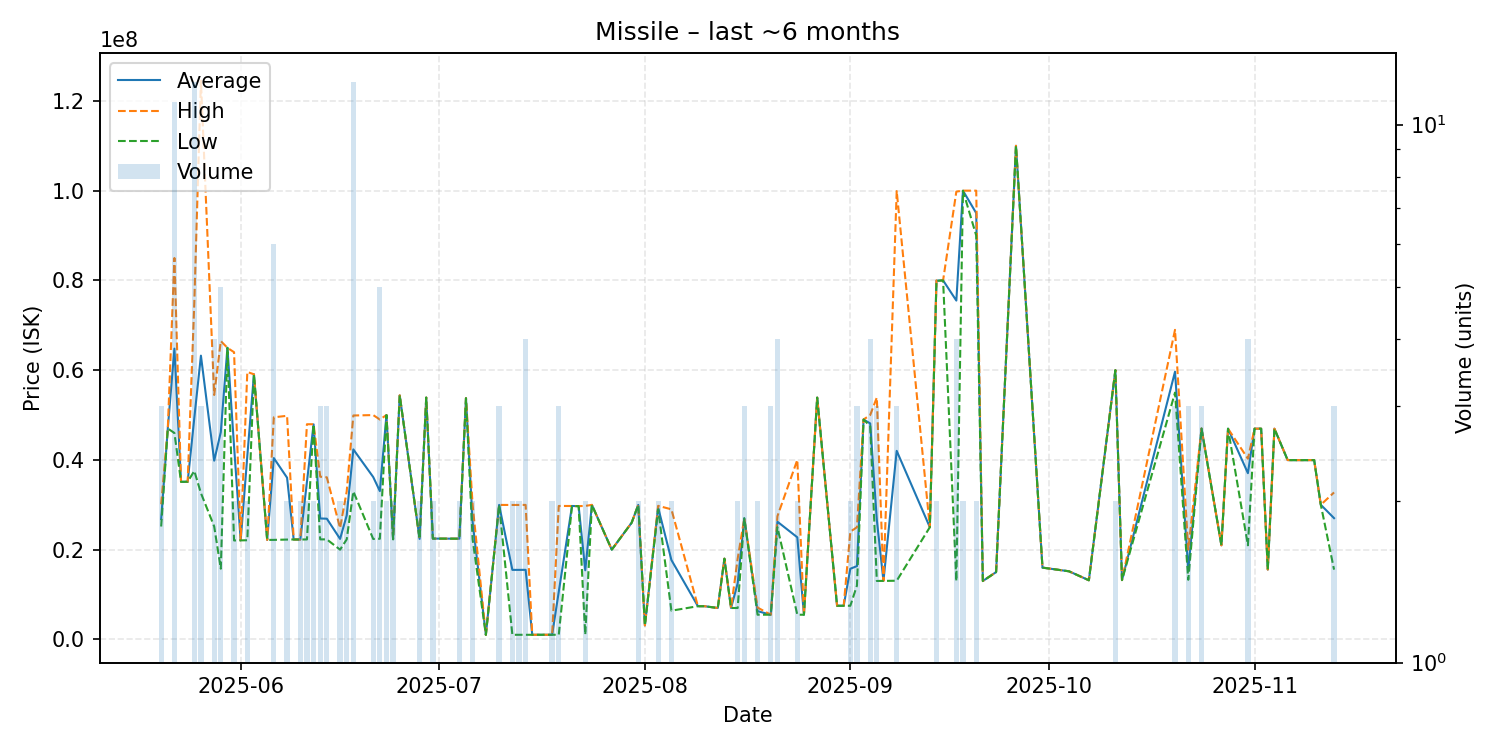

Values plotted in this chart, from the file beside it:
date, average, highest, lowest, order_count, volume
2025-05-20, 26813333, 30120000, 25160000, 3, 3
2025-05-21, 46990000, 46990000, 46990000, 1, 1
2025-05-22, 64799091, 84990000, 46000000, 11, 11
2025-05-23, 35120000, 35120000, 35120000, 1, 1
2025-05-24, 35130000, 35130000, 35130000, 1, 1
2025-05-25, 49331667, 74985000, 37550000, 12, 12
2025-05-26, 63233333, 124500000, 32600000, 3, 3
2025-05-28, 39827500, 54470000, 25185000, 4, 4
2025-05-29, 46190000, 66480000, 15760000, 4, 5
2025-05-30, 64980000, 64980000, 64980000, 1, 1
2025-05-31, 43025000, 64000000, 22050000, 2, 2
2025-06-01, 22070000, 22070000, 22070000, 1, 1
2025-06-02, 40845000, 59590000, 22100000, 2, 2
2025-06-03, 59080000, 59080000, 59080000, 1, 1
2025-06-05, 22170000, 22170000, 22170000, 1, 1
2025-06-06, 40411667, 49495000, 22180000, 6, 6
2025-06-08, 36040000, 49830000, 22250000, 2, 2
2025-06-09, 22270000, 22270000, 22270000, 1, 1
2025-06-10, 22260000, 22260000, 22260000, 2, 2
2025-06-11, 35115000, 47950000, 22280000, 2, 2
2025-06-12, 47925000, 47950000, 47900000, 2, 2
2025-06-13, 26950000, 36260000, 22295000, 3, 3
2025-06-14, 26900000, 36120000, 22290000, 3, 3
2025-06-16, 22400000, 24800000, 20000000, 2, 2
2025-06-17, 27630000, 32970000, 22290000, 2, 2
2025-06-18, 42342500, 49900000, 32985000, 9, 12
2025-06-21, 36185000, 49990000, 22380000, 2, 2
2025-06-22, 33054000, 49000000, 22430000, 4, 5
2025-06-23, 49995000, 50000000, 49990000, 2, 2
2025-06-24, 22350000, 22410000, 22290000, 2, 2
2025-06-25, 54390000, 54390000, 54390000, 1, 1
2025-06-28, 22395000, 22400000, 22390000, 2, 2
2025-06-29, 53890000, 53890000, 53890000, 1, 1
2025-06-30, 22465000, 22470000, 22460000, 2, 2
2025-07-01, 22460000, 22460000, 22460000, 1, 1
2025-07-03, 22450000, 22450000, 22450000, 1, 1
2025-07-04, 22445000, 22450000, 22440000, 2, 2
2025-07-05, 53760000, 53760000, 53760000, 1, 1
2025-07-06, 26145000, 30000000, 22290000, 2, 2
2025-07-08, 1012000, 1012000, 1012000, 1, 1
2025-07-10, 29970000, 29970000, 29970000, 2, 3
2025-07-12, 15494000, 29960000, 1028000, 2, 2
2025-07-13, 15495500, 29960000, 1031000, 2, 2
2025-07-14, 15502750, 29975000, 1030500, 4, 4
2025-07-15, 1031000, 1031000, 1031000, 1, 1
2025-07-17, 1035000, 1035000, 1035000, 1, 1
2025-07-18, 1035000, 1035000, 1035000, 2, 2
2025-07-19, 10603667, 29740000, 1035500, 3, 3
2025-07-21, 29730000, 29730000, 29730000, 1, 1
2025-07-22, 29700000, 29700000, 29700000, 1, 1
2025-07-23, 15408000, 29750000, 1066000, 2, 2
2025-07-24, 29980000, 29980000, 29980000, 1, 1
2025-07-27, 20000000, 20000000, 20000000, 1, 1
2025-07-30, 26000000, 26000000, 26000000, 1, 1
2025-07-31, 29975000, 29980000, 29970000, 2, 2
2025-08-01, 3116000, 3116000, 3116000, 1, 1
2025-08-03, 29385000, 29770000, 29000000, 2, 2
2025-08-05, 17695000, 28990000, 6400000, 2, 2
2025-08-09, 7401000, 7401000, 7401000, 1, 1
2025-08-10, 7400000, 7400000, 7400000, 1, 1
... 50 more rows
